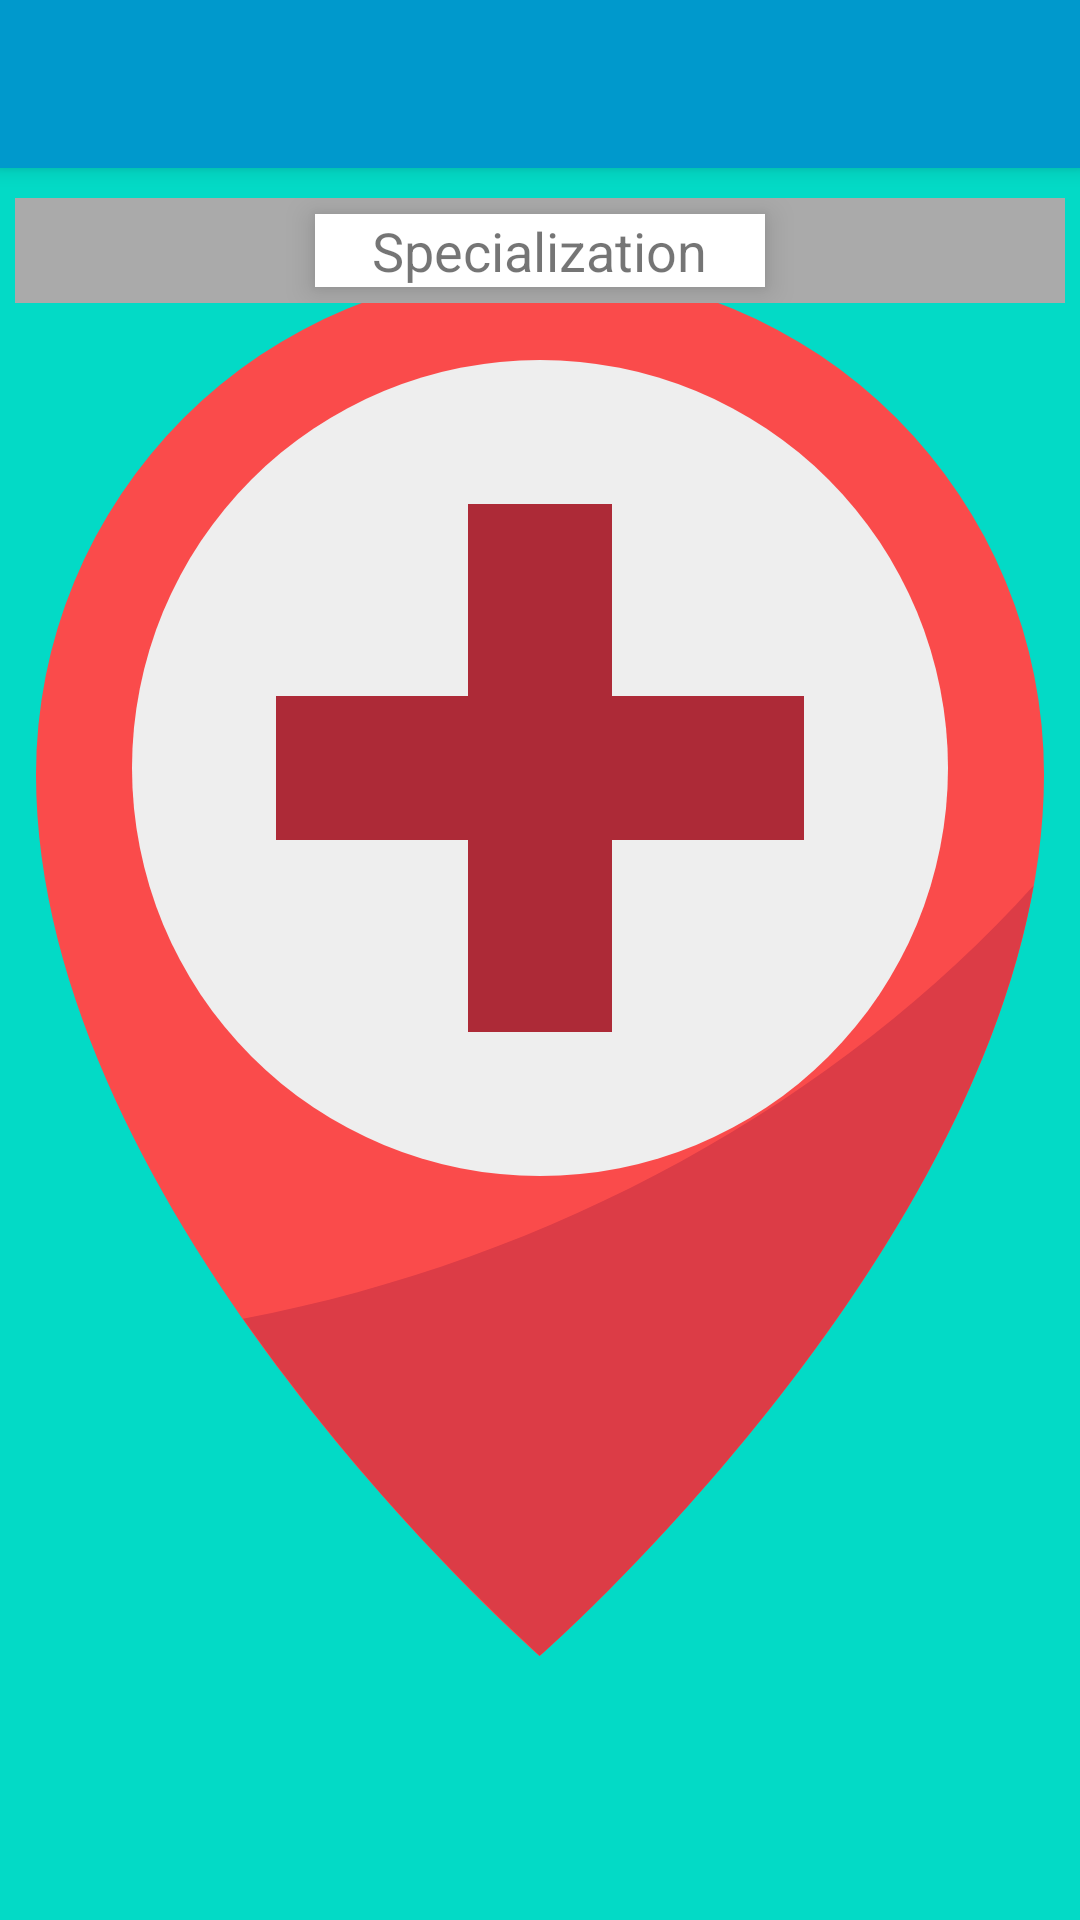

Android layout source for this screen:
<!-- AndroidManifest.xml: application theme splashScreenTheme -->
<!-- res/layout/fullscreen_dialog.xml -->
<?xml version="1.0" encoding="utf-8"?>
<LinearLayout xmlns:android="http://schemas.android.com/apk/res/android"
    xmlns:app="http://schemas.android.com/apk/res-auto"
    android:layout_width="match_parent"
    android:layout_height="match_parent"
    android:orientation="vertical">

    <androidx.cardview.widget.CardView
        android:id="@+id/cardView"
        android:layout_width="match_parent"
        android:layout_height="?attr/actionBarSize"
        app:cardBackgroundColor="@android:color/holo_blue_dark"
        app:cardCornerRadius="0dp"
        app:cardElevation="4dp"
        app:layout_constraintEnd_toEndOf="parent"
        app:layout_constraintStart_toStartOf="parent"
        app:layout_constraintTop_toTopOf="parent">

        <RelativeLayout
            android:layout_width="match_parent"
            android:layout_height="match_parent">

            <ImageButton
                android:id="@+id/fullscreen_dialog_close"
                android:layout_width="53dp"
                android:layout_height="match_parent"
                android:layout_alignParentEnd="true"
                android:layout_marginEnd="358dp"
                android:background="?attr/selectableItemBackgroundBorderless"
                android:padding="8dp"
                android:src="@drawable/ic_baseline_close_24"
                android:layout_marginRight="358dp"
                android:layout_alignParentRight="true" />

        </RelativeLayout>

    </androidx.cardview.widget.CardView>

    <LinearLayout
        android:background="@android:color/darker_gray"
        android:layout_gravity="center"
        android:gravity="center"
        android:layout_width="350dp"
        android:layout_height="35dp"
        android:layout_marginTop="10dp">

       <RelativeLayout
           android:background="@android:color/white"
           android:layout_width="150dp"
           android:gravity="center"
           android:elevation="@dimen/elavation_6"
           android:layout_height="wrap_content">

           <TextView
               android:textSize="18dp"
               android:text="Specialization"
               android:id="@+id/selected_spec"
               android:layout_width="wrap_content"
               android:layout_height="wrap_content"/>

       </RelativeLayout>

    </LinearLayout>

    <androidx.recyclerview.widget.RecyclerView
        android:id="@+id/list_of_doctors"
        android:padding="8dp"
        android:layout_width="match_parent"
        android:layout_height="wrap_content"/>
</LinearLayout>
<!-- resources referenced by this layout -->
<resources>
  <dimen name="elavation_6">6dp</dimen>
  <style name="splashScreenTheme" parent="Theme.MaterialComponents.Light.NoActionBar">
          <item name="android:windowBackground">@drawable/splash_image</item>
          <item name="android:statusBarColor">@color/design_default_color_secondary</item>
      </style>
  <!-- drawable splash_image (drawable) -->
  <?xml version="1.0" encoding="utf-8"?>
  <layer-list xmlns:android="http://schemas.android.com/apk/res/android">
  
      <item android:drawable="@color/design_default_color_secondary"/>
  
      <item android:drawable="@drawable/ic_hospital" android:gravity="center"/>
  
  </layer-list>
  <!-- drawable ic_hospital (drawable) -->
  <vector xmlns:android="http://schemas.android.com/apk/res/android"
      android:width="512dp"
      android:height="512dp"
      android:viewportWidth="64"
      android:viewportHeight="64">
    <path
        android:pathData="m53,24.267c0,18.366 -21,36.733 -21,36.733s-21,-18.367 -21,-36.733a21,21 0,1 1,42 0z"
        android:fillColor="#fa4b4b"/>
    <path
        android:pathData="m19.625,46.953a86.778,86.778 0,0 0,12.375 14.047s17.6,-15.4 20.567,-32.1c-8.144,9.04 -20.061,15.6 -32.942,18.053z"
        android:fillColor="#dc3c46"/>
    <path
        android:pathData="M32,24m-17,0a17,17 0,1 1,34 0a17,17 0,1 1,-34 0"
        android:fillColor="#eee"/>
    <path
        android:pathData="m29,21v-8h6v8h8v6h-8v8h-6v-8h-8v-6z"
        android:fillColor="#ad2a37"/>
  </vector>
</resources>
